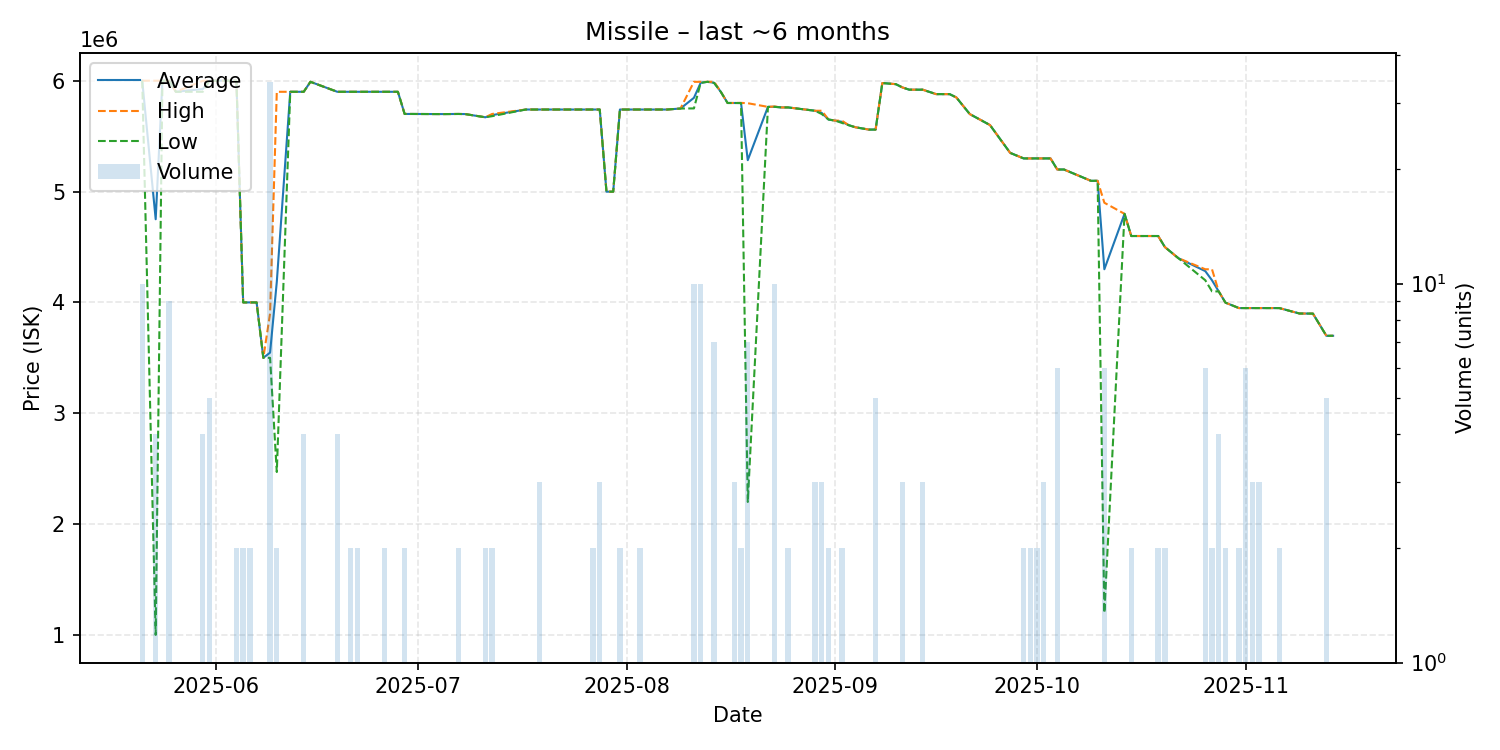

The file beside this chart, header and first rows:
date, average, highest, lowest, order_count, volume
2025-05-21, 6000000, 6000000, 6000000, 1, 10
2025-05-23, 4750250, 6000000, 1001000, 3, 4
2025-05-24, 6000000, 6000000, 6000000, 1, 1
2025-05-25, 6000000, 6000000, 6000000, 4, 9
2025-05-26, 5900000, 5900000, 5900000, 1, 1
2025-05-30, 5924750, 5999000, 5900000, 2, 4
2025-05-31, 6000000, 6000000, 6000000, 4, 5
2025-06-01, 6000000, 6000000, 6000000, 1, 1
2025-06-02, 6000000, 6000000, 6000000, 1, 1
2025-06-03, 6000000, 6000000, 6000000, 1, 1
2025-06-04, 6000000, 6000000, 6000000, 2, 2
2025-06-05, 4000000, 4000000, 4000000, 2, 2
2025-06-06, 4000000, 4000000, 4000000, 2, 2
2025-06-07, 4000000, 4000000, 4000000, 1, 1
2025-06-08, 3500000, 3500000, 3500000, 1, 1
2025-06-09, 3547059, 3900000, 3500000, 3, 34
2025-06-10, 4185000, 5900000, 2470000, 2, 2
2025-06-12, 5900000, 5900000, 5900000, 1, 1
2025-06-14, 5900000, 5900000, 5900000, 1, 4
2025-06-15, 5990000, 5990000, 5990000, 1, 1
2025-06-19, 5900000, 5900000, 5900000, 3, 4
2025-06-20, 5900000, 5900000, 5900000, 1, 1
2025-06-21, 5900000, 5900000, 5900000, 2, 2
2025-06-22, 5900000, 5900000, 5900000, 2, 2
2025-06-26, 5900000, 5900000, 5900000, 2, 2
2025-06-28, 5900000, 5900000, 5900000, 1, 1
2025-06-29, 5700000, 5700000, 5700000, 2, 2
2025-06-30, 5700000, 5700000, 5700000, 1, 1
2025-07-04, 5699000, 5699000, 5699000, 1, 1
2025-07-05, 5699000, 5699000, 5699000, 1, 1
2025-07-07, 5700000, 5700000, 5700000, 2, 2
2025-07-08, 5699000, 5699000, 5699000, 1, 1
2025-07-11, 5670000, 5670000, 5670000, 2, 2
2025-07-12, 5690000, 5700000, 5680000, 2, 2
2025-07-17, 5740000, 5740000, 5740000, 1, 1
2025-07-19, 5740000, 5740000, 5740000, 3, 3
2025-07-21, 5740000, 5740000, 5740000, 1, 1
2025-07-22, 5740000, 5740000, 5740000, 1, 1
2025-07-23, 5740000, 5740000, 5740000, 1, 1
2025-07-25, 5740000, 5740000, 5740000, 1, 1
2025-07-26, 5740000, 5740000, 5740000, 1, 1
2025-07-27, 5740000, 5740000, 5740000, 2, 2
2025-07-28, 5740000, 5740000, 5740000, 3, 3
2025-07-29, 4999000, 4999000, 4999000, 1, 1
2025-07-30, 4999000, 4999000, 4999000, 1, 1
2025-07-31, 5740000, 5740000, 5740000, 2, 2
2025-08-03, 5740000, 5740000, 5740000, 2, 2
2025-08-05, 5740000, 5740000, 5740000, 1, 1
2025-08-07, 5740000, 5740000, 5740000, 1, 1
2025-08-09, 5749000, 5749000, 5749000, 1, 1
2025-08-11, 5845800, 5990000, 5750000, 3, 10
2025-08-12, 5981000, 5990000, 5980000, 2, 10
2025-08-13, 5990000, 5990000, 5990000, 1, 1
2025-08-14, 5981429, 5990000, 5980000, 3, 7
2025-08-15, 5899000, 5899000, 5899000, 1, 1
2025-08-16, 5799000, 5799000, 5799000, 1, 1
2025-08-17, 5799000, 5799000, 5799000, 3, 3
2025-08-18, 5799000, 5800000, 5798000, 2, 2
2025-08-19, 5283143, 5797000, 2200000, 5, 7
2025-08-22, 5764000, 5764000, 5764000, 1, 1
... 55 more rows
